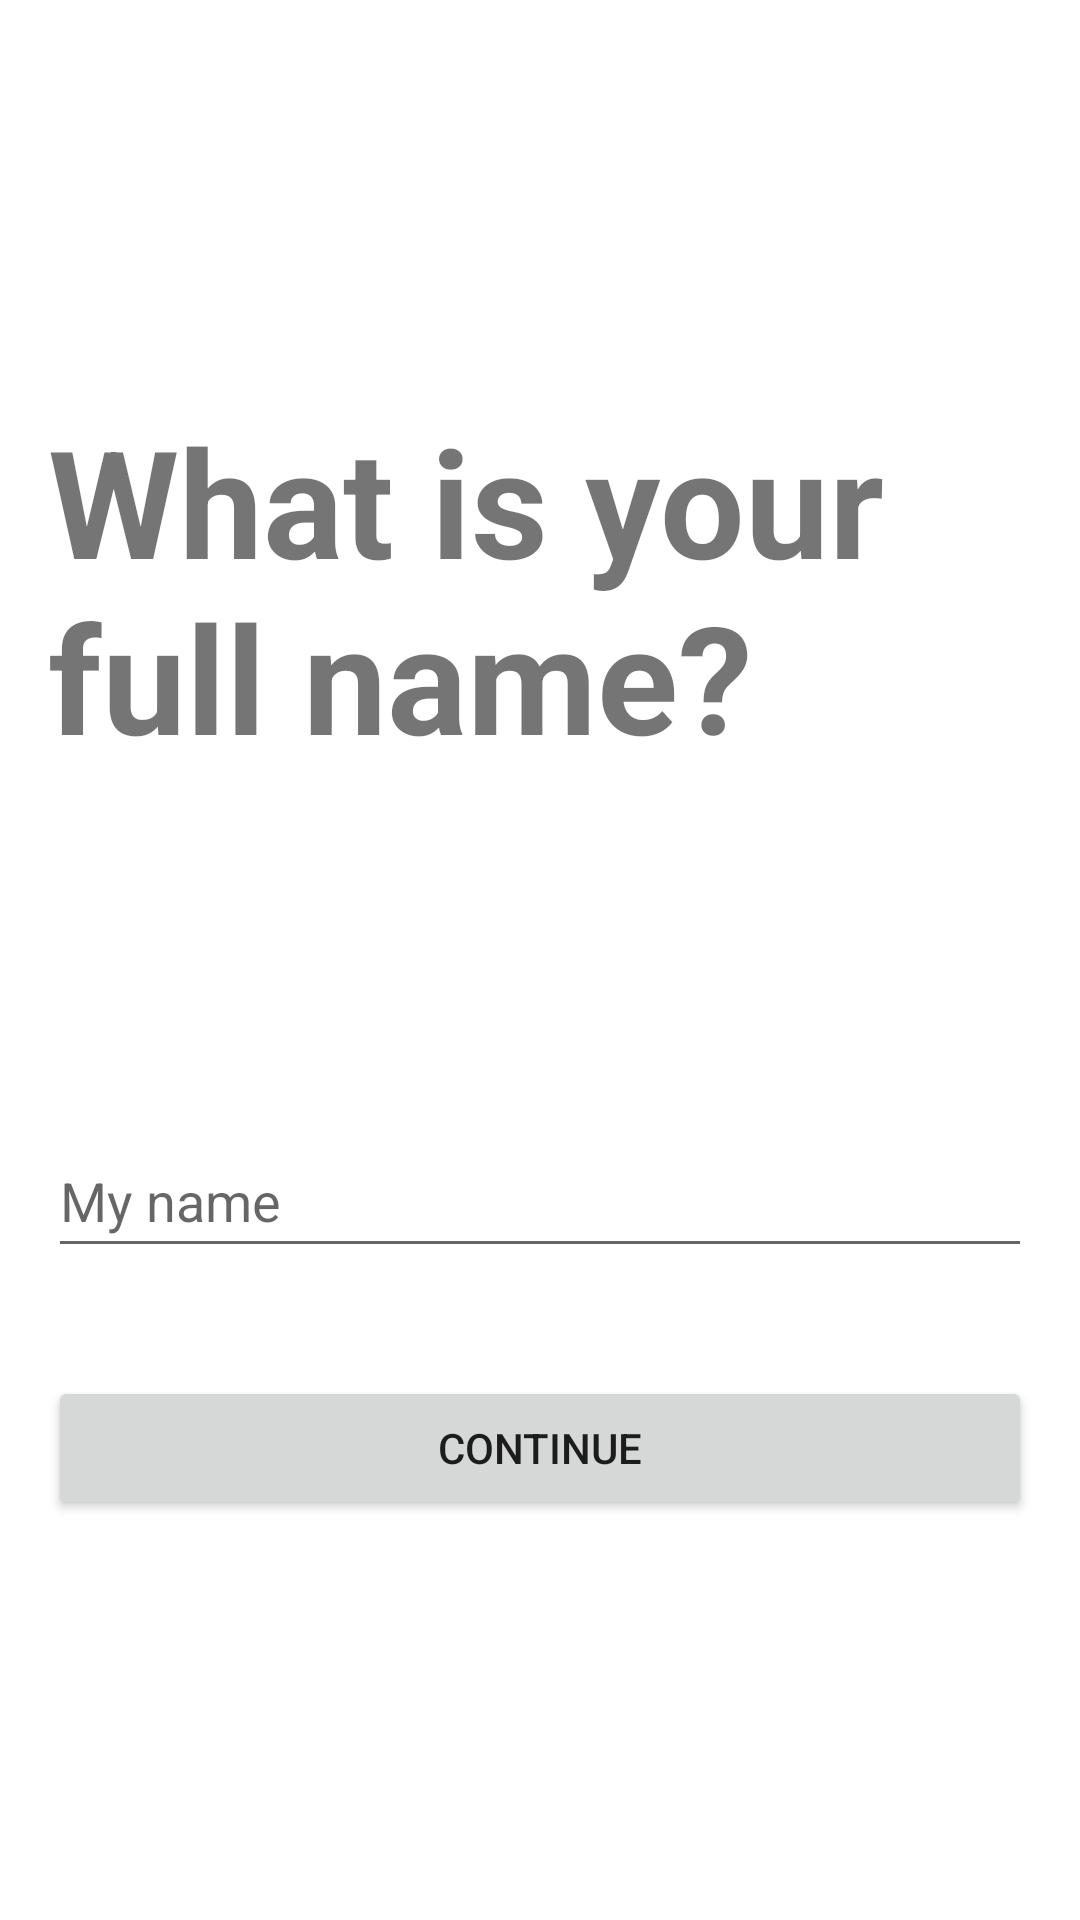

The Android layout XML behind this screen, and the referenced resources:
<!-- AndroidManifest.xml: application theme Theme.CalismaAsistani2 -->
<!-- res/layout/activity_enter_name.xml -->
<?xml version="1.0" encoding="utf-8"?>
<LinearLayout xmlns:android="http://schemas.android.com/apk/res/android"
    xmlns:tools="http://schemas.android.com/tools"
    android:layout_width="match_parent"
    android:layout_height="match_parent"
    android:gravity="center"
    android:orientation="vertical"
    android:padding="16dp">

    <TextView
        android:layout_width="match_parent"
        android:layout_height="wrap_content"
        android:layout_marginBottom="100dp"
        android:text="What is your full name?"
        android:textStyle="bold"
        android:textSize="50dp"/>

    <EditText
        android:id="@+id/etFullName"
        android:layout_width="match_parent"
        android:layout_height="wrap_content"
        android:layout_marginTop="16dp"
        android:hint="My name"
        android:minHeight="48dp"
        tools:ignore="VisualLintTextFieldSize" />

    <Button
        android:id="@+id/btnSubmitName"
        android:layout_width="match_parent"
        android:layout_height="wrap_content"
        android:layout_marginTop="36dp"
        android:text="Continue"
        tools:ignore="VisualLintButtonSize" />
</LinearLayout>
<!-- resources referenced by this layout -->
<resources>
  <style name="Theme.CalismaAsistani2" parent="Theme.MaterialComponents.DayNight.DarkActionBar">
          
          <item name="colorPrimary">@color/purple_500</item>
          <item name="colorPrimaryVariant">@color/purple_700</item>
          <item name="colorOnPrimary">@color/white</item>
          
          <item name="colorSecondary">@color/teal_200</item>
          <item name="colorSecondaryVariant">@color/teal_700</item>
          <item name="colorOnSecondary">@color/black</item>
          
          <item name="android:statusBarColor">?attr/colorPrimaryVariant</item>
          
      </style>
  <!-- not gathered from this repository: default colours our renderer supplied (Android Studio template values) -->
  <color name="purple_500">#FF6200EE</color>
  <color name="purple_700">#FF3700B3</color>
  <color name="teal_200">#FF03DAC5</color>
  <color name="teal_700">#FF018786</color>
  <color name="black">#FF000000</color>
  <color name="white">#FFFFFFFF</color>
</resources>
